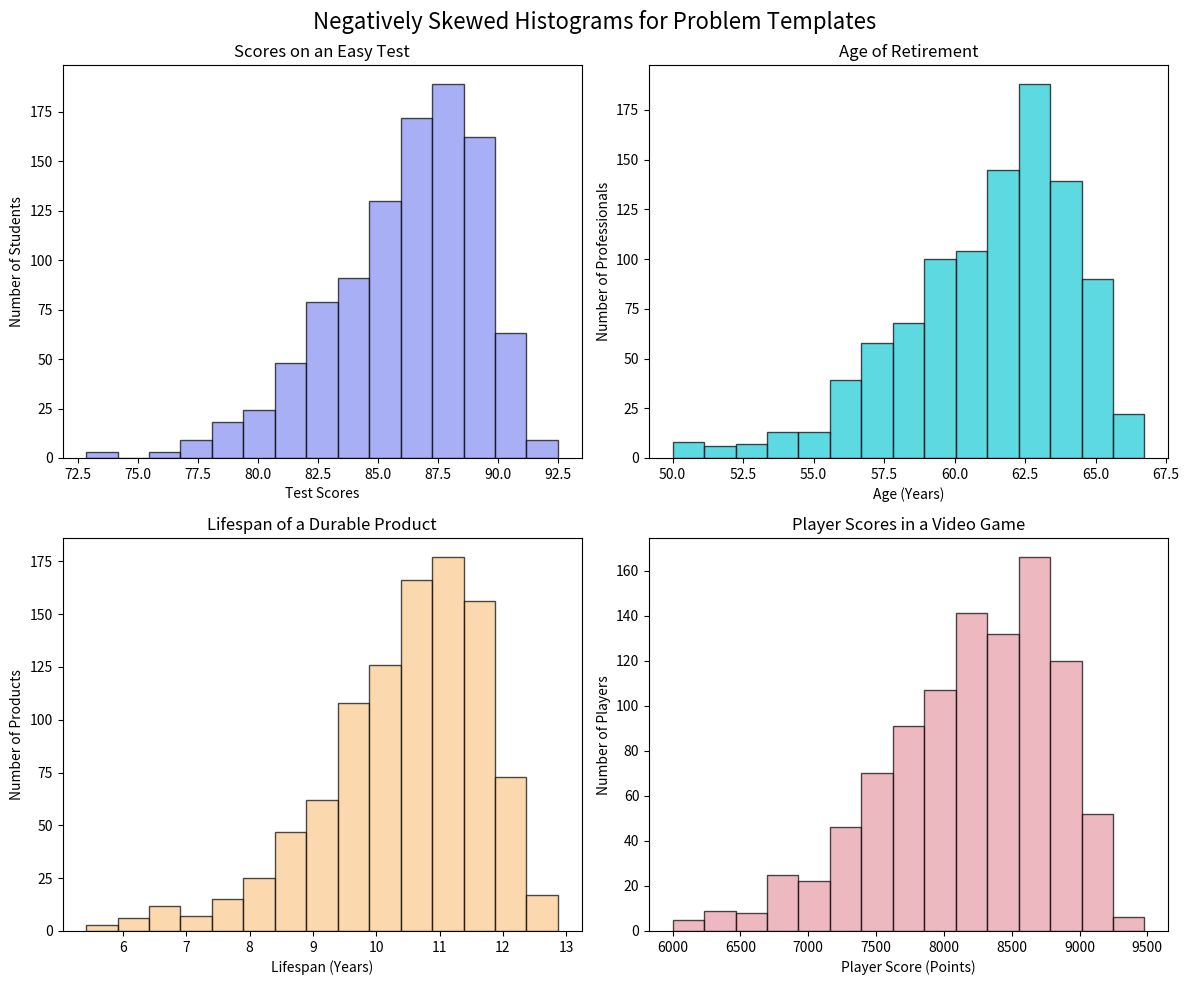

This chart was generated by the following Python code:
import numpy as np
import matplotlib.pyplot as plt
from scipy.stats import skewnorm

# Set a random seed for reproducibility
np.random.seed(42)

# Create a figure with 4 subplots
fig, axes = plt.subplots(2, 2, figsize=(12, 10))
fig.suptitle("Negatively Skewed Histograms for Problem Templates", fontsize=16)

# Common settings for all histograms
num_samples = 1000
bin_count = 15
alpha = 0.7  # Transparency for histograms
skewness = -5  # Negative skewness parameter

# Custom colors from hex codes
colors = ['#838EF0', '#19C9D6', '#FAC88C', '#E69BA6']

# --- Version 1: Scores on an Easy Test ---
# Parameters for negatively skewed test scores (peaking around 90)
a1, loc1, scale1 = skewness, 90, 5  
data1 = skewnorm.rvs(a1, loc=loc1, scale=scale1, size=num_samples)
data1 = np.clip(data1, 60, 100)  # Clip scores between 60 and 100
axes[0, 0].hist(data1, bins=bin_count, alpha=alpha, color=colors[0], edgecolor='black')
axes[0, 0].set_title("Scores on an Easy Test")
axes[0, 0].set_xlabel("Test Scores")
axes[0, 0].set_ylabel("Number of Students")

# --- Version 2: Age of Retirement ---
# Parameters for retirement ages (peaking around 65)
a2, loc2, scale2 = skewness, 65, 5  
data2 = skewnorm.rvs(a2, loc=loc2, scale=scale2, size=num_samples)
data2 = np.clip(data2, 50, 80)  # Clip ages between 50 and 80
axes[0, 1].hist(data2, bins=bin_count, alpha=alpha, color=colors[1], edgecolor='black')
axes[0, 1].set_title("Age of Retirement")
axes[0, 1].set_xlabel("Age (Years)")
axes[0, 1].set_ylabel("Number of Professionals")

# --- Version 3: Lifespan of a Durable Product ---
# Parameters for product lifespans (peaking around 12 years)
a3, loc3, scale3 = skewness, 12, 2  
data3 = skewnorm.rvs(a3, loc=loc3, scale=scale3, size=num_samples)
data3 = np.clip(data3, 5, 20)  # Clip lifespans between 5 and 20 years
axes[1, 0].hist(data3, bins=bin_count, alpha=alpha, color=colors[2], edgecolor='black')
axes[1, 0].set_title("Lifespan of a Durable Product")
axes[1, 0].set_xlabel("Lifespan (Years)")
axes[1, 0].set_ylabel("Number of Products")

# --- Version 4: Player Scores in a Video Game ---
# Parameters for video game scores (peaking around 9000)
a4, loc4, scale4 = skewness, 9000, 1000  
data4 = skewnorm.rvs(a4, loc=loc4, scale=scale4, size=num_samples)
data4 = np.clip(data4, 6000, 11000)  # Clip scores between 6000 and 11000
axes[1, 1].hist(data4, bins=bin_count, alpha=alpha, color=colors[3], edgecolor='black')
axes[1, 1].set_title("Player Scores in a Video Game")
axes[1, 1].set_xlabel("Player Score (Points)")
axes[1, 1].set_ylabel("Number of Players")

# Adjust layout and save the figure
plt.tight_layout()
plt.savefig("negatively_skewed_histograms.png", dpi=300, bbox_inches='tight')
plt.show()